Run: headless pygame with SDL's dummy video driver; simulated clock (each Clock.tick advances the game by its frame time, no real sleeping); random seed 0; keys injected as events and as key.get_pressed() state; mouse plan: one left click at the window centre at the start of phase 2, then a move to the lower-right quarter at the start of phase 3; restart key R tapped at the start of phases 3 and 4.
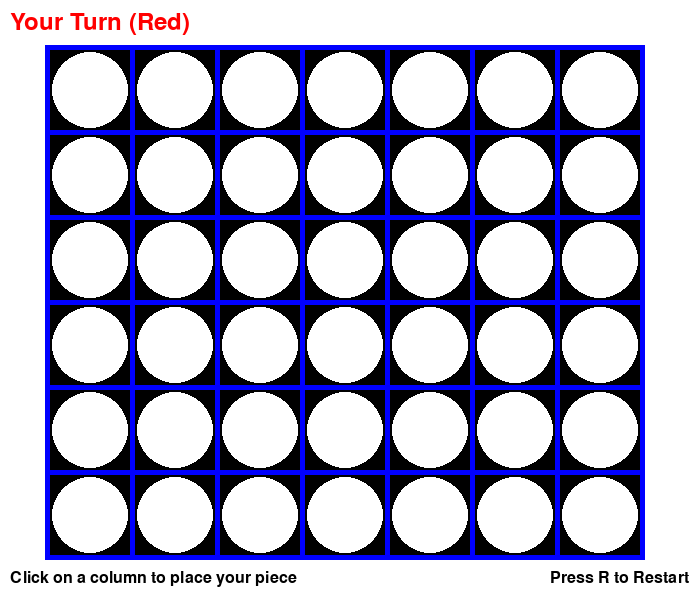
Frame 1 of 4 · flips 1–60 · no input
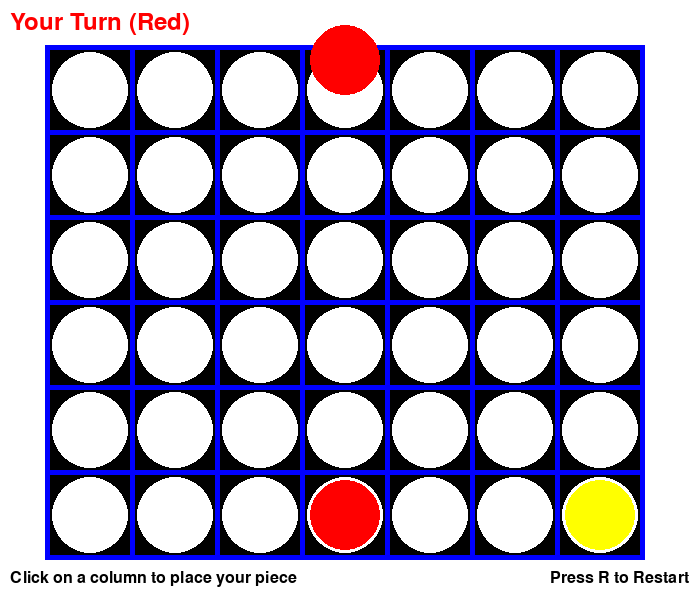
Frame 2 of 4 · flips 61–180 · clicked the window centre · tapped SPACE, RETURN · held RIGHT (→), D
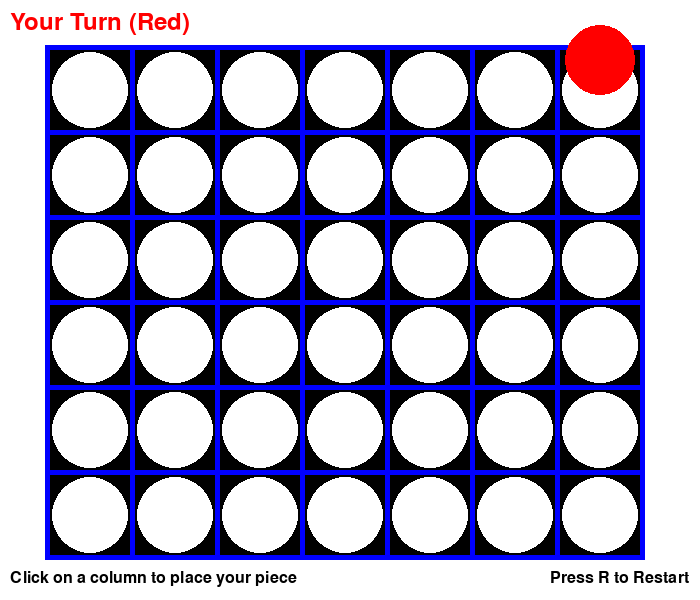
Frame 3 of 4 · flips 181–300 · moved the mouse to the lower-right quarter · tapped R · held DOWN (↓), S
Frame 4 of 4 · flips 301–420 · tapped R · held LEFT (←), A, UP (↑), W · screen same as frame 1, image omitted

The pygame program that drew these frames:

import pygame
import sys
import random

# To run: pip install pygame
# python3 connect_four.py

"""
        Simple computer AI with a three-tier strategy:

        1. WIN: First, the AI checks if it can win in the next move by trying each column
           and simulating placing its piece there. If any move results in 4-in-a-row,
           it immediately takes that winning move.

        2. BLOCK: If no winning move exists, the AI checks if the human player can win
           in their next move. It simulates placing the human's piece in each column
           and if any would result in a human win, it blocks that move.

        3. RANDOM: If neither winning nor blocking is possible, the AI makes a random
           move from all available valid columns.

        This creates a basic but effective AI that prevents obvious losses while
        capitalizing on immediate wins. The AI doesn't look ahead more than one move,
        making it beatable by more strategic human players.

        Based on the Connect Four game I created, here are the algorithms and AI structures being used:
        
1. Rule-Based AI (Expert System)
The computer AI uses a rule-based approach with a priority hierarchy:
Rule 1: If winning move exists → take it
Rule 2: If blocking move needed → take it
Rule 3: Otherwise → make random valid move
This is a simple expert system that follows predefined logical rules rather than learning.

2. Game Tree Search (Limited Depth)
The AI performs a 1-ply lookahead (one move ahead):
It simulates each possible move by creating temporary board states
Evaluates each simulated position for win/loss conditions
This is essentially a minimax algorithm with depth=1

3. Brute Force Search
For each move decision, the AI:
Iterates through all 7 possible columns
For each column, simulates the move
Checks all winning patterns (horizontal, vertical, diagonal)
This is a brute force approach that exhaustively checks all possibilities

4. State Space Search
The AI searches through the game state space:
Current board state → possible next states → evaluation
Uses forward simulation to predict outcomes
Implements immediate reward evaluation (win/lose/draw)

5. Pattern Recognition
The win detection uses pattern matching:
Searches for 4-in-a-row patterns in all directions
Uses template matching for win conditions
Implements sliding window approach to check sequences
 
This is a deterministic, rule-based AI that's essentially a sophisticated "if-then" system with basic game tree search. It's effective for Connect Four's simple rule set but would struggle with more complex games that require deeper strategic thinking.
"""

# Initialize pygame
pygame.init()

# Constants
WINDOW_WIDTH = 700
WINDOW_HEIGHT = 600
BOARD_WIDTH = 7
BOARD_HEIGHT = 6
CELL_SIZE = 80
CELL_MARGIN = 5
BOARD_X_OFFSET = 50
BOARD_Y_OFFSET = 50

# Colors
BLACK = (0, 0, 0)
WHITE = (255, 255, 255)
BLUE = (0, 0, 255)
RED = (255, 0, 0)
YELLOW = (255, 255, 0)
GRAY = (128, 128, 128)
LIGHT_BLUE = (173, 216, 230)


class ConnectFour:
    def __init__(self):
        self.screen = pygame.display.set_mode((WINDOW_WIDTH, WINDOW_HEIGHT))
        pygame.display.set_caption("Connect Four")
        self.clock = pygame.time.Clock()

        # Game state
        self.board = [[0 for _ in range(BOARD_WIDTH)] for _ in range(BOARD_HEIGHT)]
        self.current_player = 1  # 1 for human (red), 2 for computer (yellow)
        self.game_over = False
        self.winner = None
        self.hover_column = -1

        # Fonts
        self.font = pygame.font.Font(None, 36)
        self.large_font = pygame.font.Font(None, 48)

    def draw_board(self):
        """Draw the game board"""
        self.screen.fill(WHITE)

        # Draw board background
        board_rect = pygame.Rect(
            BOARD_X_OFFSET - CELL_MARGIN,
            BOARD_Y_OFFSET - CELL_MARGIN,
            BOARD_WIDTH * (CELL_SIZE + CELL_MARGIN) + CELL_MARGIN,
            BOARD_HEIGHT * (CELL_SIZE + CELL_MARGIN) + CELL_MARGIN,
        )
        pygame.draw.rect(self.screen, BLUE, board_rect)

        # Draw cells and pieces
        for row in range(BOARD_HEIGHT):
            for col in range(BOARD_WIDTH):
                x = BOARD_X_OFFSET + col * (CELL_SIZE + CELL_MARGIN)
                y = BOARD_Y_OFFSET + row * (CELL_SIZE + CELL_MARGIN)

                # Draw cell background (hole)
                cell_rect = pygame.Rect(x, y, CELL_SIZE, CELL_SIZE)
                pygame.draw.rect(self.screen, BLACK, cell_rect)
                pygame.draw.circle(
                    self.screen,
                    WHITE,
                    (x + CELL_SIZE // 2, y + CELL_SIZE // 2),
                    CELL_SIZE // 2 - 2,
                )

                # Draw piece if present
                if self.board[row][col] == 1:  # Human player (red)
                    pygame.draw.circle(
                        self.screen,
                        RED,
                        (x + CELL_SIZE // 2, y + CELL_SIZE // 2),
                        CELL_SIZE // 2 - 5,
                    )
                elif self.board[row][col] == 2:  # Computer player (yellow)
                    pygame.draw.circle(
                        self.screen,
                        YELLOW,
                        (x + CELL_SIZE // 2, y + CELL_SIZE // 2),
                        CELL_SIZE // 2 - 5,
                    )

        # Draw hover effect
        if self.hover_column != -1 and not self.game_over and self.current_player == 1:
            hover_x = BOARD_X_OFFSET + self.hover_column * (CELL_SIZE + CELL_MARGIN)
            hover_y = 20
            pygame.draw.circle(
                self.screen,
                RED,
                (hover_x + CELL_SIZE // 2, hover_y + CELL_SIZE // 2),
                CELL_SIZE // 2 - 5,
            )

    def draw_ui(self):
        """Draw UI elements like current player and instructions"""
        # Current player indicator
        if not self.game_over:
            if self.current_player == 1:
                player_text = "Your Turn (Red)"
                color = RED
            else:
                player_text = "Computer's Turn (Yellow)"
                color = YELLOW
        else:
            if self.winner == 1:
                player_text = "You Win!"
                color = RED
            elif self.winner == 2:
                player_text = "Computer Wins!"
                color = YELLOW
            else:
                player_text = "It's a Tie!"
                color = GRAY

        text_surface = self.font.render(player_text, True, color)
        self.screen.blit(text_surface, (10, 10))

        # Instructions
        if not self.game_over and self.current_player == 1:
            instructions = "Click on a column to place your piece"
            inst_text = pygame.font.Font(None, 24).render(instructions, True, BLACK)
            self.screen.blit(inst_text, (10, WINDOW_HEIGHT - 30))

        # Restart button
        restart_text = "Press R to Restart"
        restart_surface = pygame.font.Font(None, 24).render(restart_text, True, BLACK)
        self.screen.blit(restart_surface, (WINDOW_WIDTH - 150, WINDOW_HEIGHT - 30))

    def get_column_from_pos(self, pos):
        """Convert mouse position to column index"""
        x, y = pos
        if BOARD_X_OFFSET <= x <= BOARD_X_OFFSET + BOARD_WIDTH * (
            CELL_SIZE + CELL_MARGIN
        ) and BOARD_Y_OFFSET <= y <= BOARD_Y_OFFSET + BOARD_HEIGHT * (
            CELL_SIZE + CELL_MARGIN
        ):
            return (x - BOARD_X_OFFSET) // (CELL_SIZE + CELL_MARGIN)
        return -1

    def is_valid_move(self, col):
        """Check if a move is valid"""
        return 0 <= col < BOARD_WIDTH and self.board[0][col] == 0

    def make_move(self, col):
        """Make a move in the specified column"""
        if not self.is_valid_move(col):
            return False

        # Find the lowest empty row in the column
        for row in range(BOARD_HEIGHT - 1, -1, -1):
            if self.board[row][col] == 0:
                self.board[row][col] = self.current_player
                return True
        return False

    def check_winner(self):
        """Check if there's a winner"""
        # Check horizontal
        for row in range(BOARD_HEIGHT):
            for col in range(BOARD_WIDTH - 3):
                if (
                    self.board[row][col] != 0
                    and self.board[row][col]
                    == self.board[row][col + 1]
                    == self.board[row][col + 2]
                    == self.board[row][col + 3]
                ):
                    return self.board[row][col]

        # Check vertical
        for row in range(BOARD_HEIGHT - 3):
            for col in range(BOARD_WIDTH):
                if (
                    self.board[row][col] != 0
                    and self.board[row][col]
                    == self.board[row + 1][col]
                    == self.board[row + 2][col]
                    == self.board[row + 3][col]
                ):
                    return self.board[row][col]

        # Check diagonal (top-left to bottom-right)
        for row in range(BOARD_HEIGHT - 3):
            for col in range(BOARD_WIDTH - 3):
                if (
                    self.board[row][col] != 0
                    and self.board[row][col]
                    == self.board[row + 1][col + 1]
                    == self.board[row + 2][col + 2]
                    == self.board[row + 3][col + 3]
                ):
                    return self.board[row][col]

        # Check diagonal (top-right to bottom-left)
        for row in range(BOARD_HEIGHT - 3):
            for col in range(3, BOARD_WIDTH):
                if (
                    self.board[row][col] != 0
                    and self.board[row][col]
                    == self.board[row + 1][col - 1]
                    == self.board[row + 2][col - 2]
                    == self.board[row + 3][col - 3]
                ):
                    return self.board[row][col]

        return None

    def is_board_full(self):
        """Check if the board is full"""
        return all(self.board[0][col] != 0 for col in range(BOARD_WIDTH))

    def computer_move(self):

        # First, try to win
        for col in range(BOARD_WIDTH):
            if self.is_valid_move(col):
                # Simulate the move
                temp_board = [row[:] for row in self.board]
                for row in range(BOARD_HEIGHT - 1, -1, -1):
                    if temp_board[row][col] == 0:
                        temp_board[row][col] = 2
                        break

                # Check if this move would win
                if self.check_win_for_board(temp_board, 2):
                    return col

        # Then, try to block player
        for col in range(BOARD_WIDTH):
            if self.is_valid_move(col):
                # Simulate the move
                temp_board = [row[:] for row in self.board]
                for row in range(BOARD_HEIGHT - 1, -1, -1):
                    if temp_board[row][col] == 0:
                        temp_board[row][col] = 1
                        break

                # Check if this move would make player win
                if self.check_win_for_board(temp_board, 1):
                    return col

        # Otherwise, make a random valid move
        valid_moves = [col for col in range(BOARD_WIDTH) if self.is_valid_move(col)]
        return random.choice(valid_moves) if valid_moves else -1

    def check_win_for_board(self, board, player):
        """Check if a specific player would win on a given board state"""
        # Check horizontal
        for row in range(BOARD_HEIGHT):
            for col in range(BOARD_WIDTH - 3):
                if (
                    board[row][col] == player
                    and board[row][col]
                    == board[row][col + 1]
                    == board[row][col + 2]
                    == board[row][col + 3]
                ):
                    return True

        # Check vertical
        for row in range(BOARD_HEIGHT - 3):
            for col in range(BOARD_WIDTH):
                if (
                    board[row][col] == player
                    and board[row][col]
                    == board[row + 1][col]
                    == board[row + 2][col]
                    == board[row + 3][col]
                ):
                    return True

        # Check diagonal (top-left to bottom-right)
        for row in range(BOARD_HEIGHT - 3):
            for col in range(BOARD_WIDTH - 3):
                if (
                    board[row][col] == player
                    and board[row][col]
                    == board[row + 1][col + 1]
                    == board[row + 2][col + 2]
                    == board[row + 3][col + 3]
                ):
                    return True

        # Check diagonal (top-right to bottom-left)
        for row in range(BOARD_HEIGHT - 3):
            for col in range(3, BOARD_WIDTH):
                if (
                    board[row][col] == player
                    and board[row][col]
                    == board[row + 1][col - 1]
                    == board[row + 2][col - 2]
                    == board[row + 3][col - 3]
                ):
                    return True

        return False

    def restart_game(self):
        """Restart the game"""
        self.board = [[0 for _ in range(BOARD_WIDTH)] for _ in range(BOARD_HEIGHT)]
        self.current_player = 1
        self.game_over = False
        self.winner = None
        self.hover_column = -1

    def handle_events(self):
        """Handle pygame events"""
        for event in pygame.event.get():
            if event.type == pygame.QUIT:
                return False

            elif event.type == pygame.KEYDOWN:
                if event.key == pygame.K_r:
                    self.restart_game()

            elif event.type == pygame.MOUSEMOTION:
                if not self.game_over and self.current_player == 1:
                    self.hover_column = self.get_column_from_pos(event.pos)
                else:
                    self.hover_column = -1

            elif event.type == pygame.MOUSEBUTTONDOWN:
                if (
                    event.button == 1
                    and not self.game_over
                    and self.current_player == 1
                ):
                    col = self.get_column_from_pos(event.pos)
                    if self.make_move(col):
                        # Check for win or draw
                        winner = self.check_winner()
                        if winner:
                            self.winner = winner
                            self.game_over = True
                        elif self.is_board_full():
                            self.game_over = True
                        else:
                            self.current_player = 2  # Switch to computer

                            # Computer makes move after a short delay
                            pygame.time.wait(500)  # Small delay for better UX
                            computer_col = self.computer_move()
                            if computer_col != -1:
                                self.make_move(computer_col)
                                # Check for win or draw
                                winner = self.check_winner()
                                if winner:
                                    self.winner = winner
                                    self.game_over = True
                                elif self.is_board_full():
                                    self.game_over = True
                                else:
                                    self.current_player = 1  # Switch back to human

        return True

    def run(self):
        """Main game loop"""
        running = True
        while running:
            running = self.handle_events()

            self.draw_board()
            self.draw_ui()

            pygame.display.flip()
            self.clock.tick(60)

        pygame.quit()
        sys.exit()


if __name__ == "__main__":
    game = ConnectFour()
    game.run()
